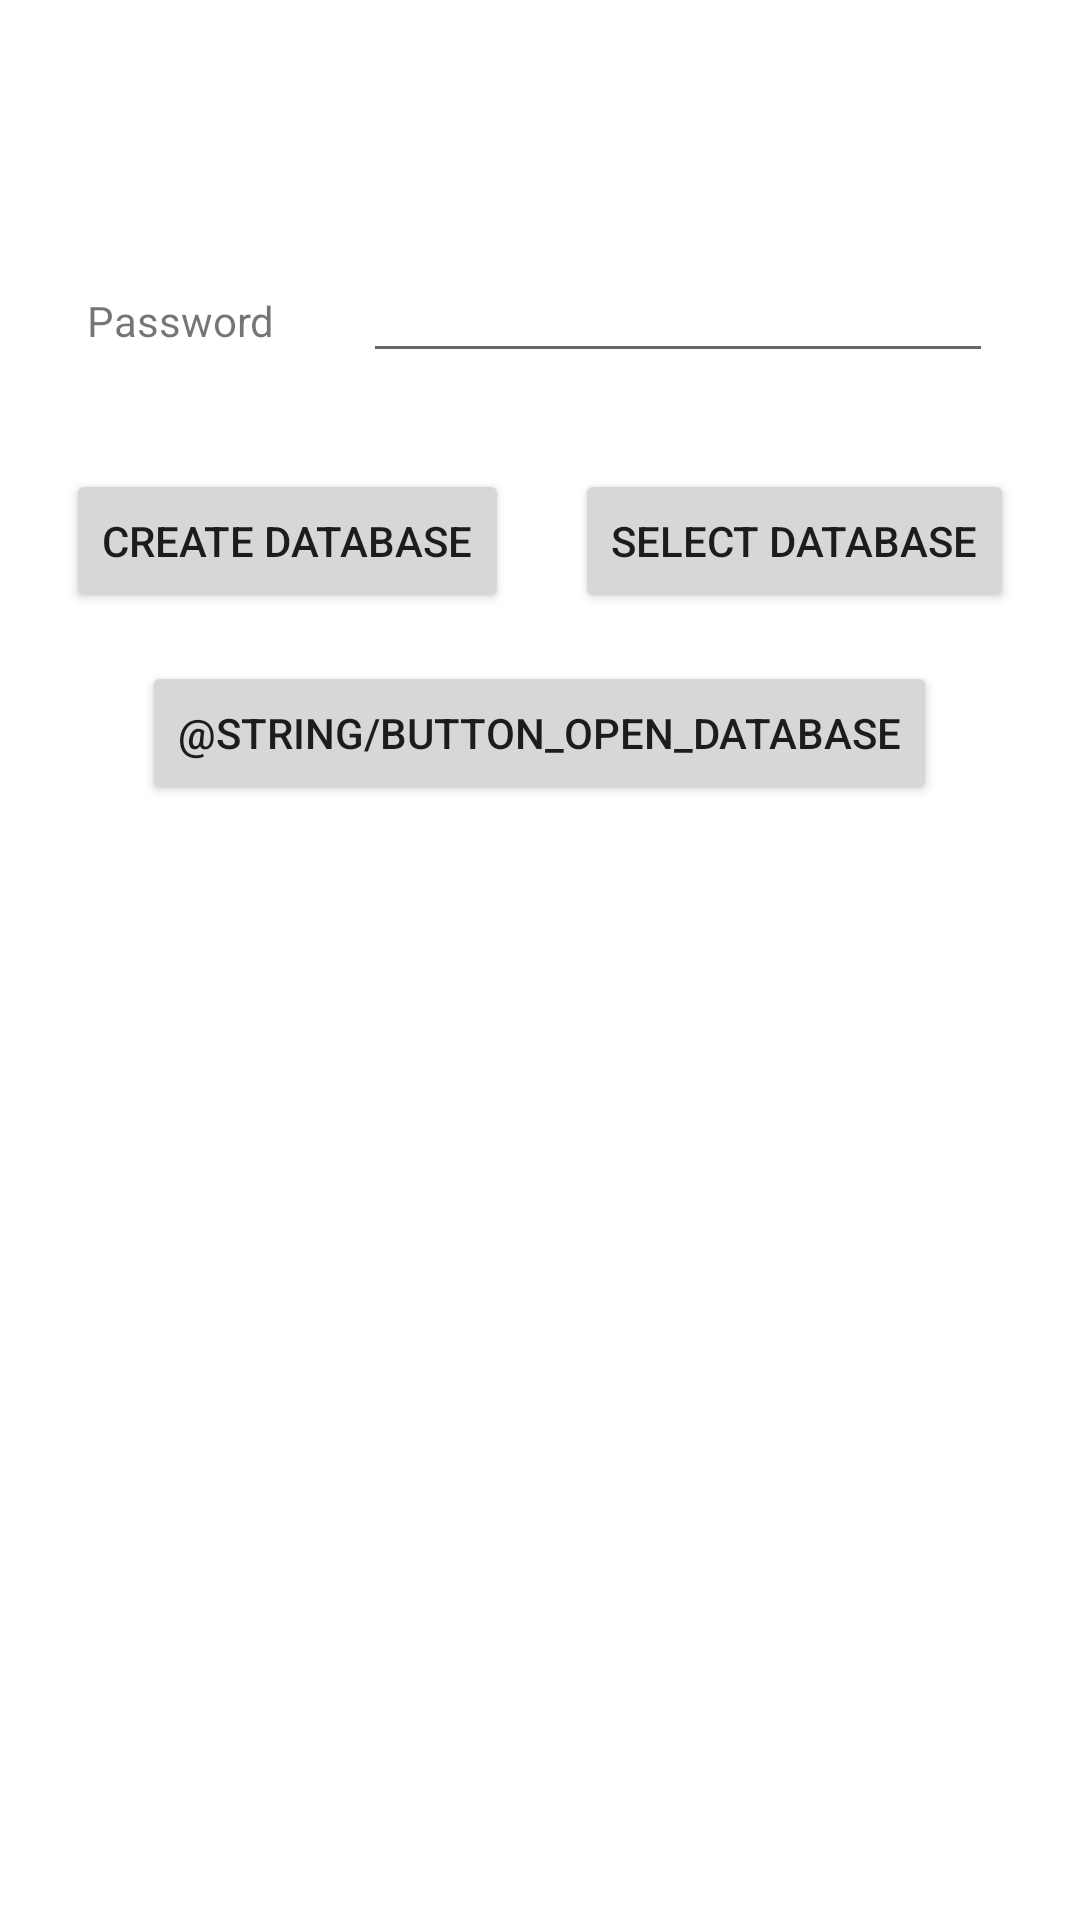

Write the Android layout XML for this screen, with the resource values it uses.
<!-- AndroidManifest.xml: application theme Theme.SourCherry -->
<!-- res/layout/activity_main.xml -->
<?xml version="1.0" encoding="utf-8"?>
<androidx.constraintlayout.widget.ConstraintLayout xmlns:android="http://schemas.android.com/apk/res/android"
    xmlns:app="http://schemas.android.com/apk/res-auto"
    xmlns:tools="http://schemas.android.com/tools"
    android:layout_width="match_parent"
    android:layout_height="match_parent"
    tools:context=".MainActivity">

    <TextView
        android:id="@+id/textViewMessage"
        android:layout_width="wrap_content"
        android:layout_height="wrap_content"
        android:layout_marginTop="32dp"
        app:layout_constraintEnd_toEndOf="parent"
        app:layout_constraintStart_toStartOf="parent"
        app:layout_constraintTop_toTopOf="parent" />

    <Button
        android:id="@+id/button2"
        android:layout_width="wrap_content"
        android:layout_height="wrap_content"
        android:layout_marginTop="32dp"
        android:text="@string/button_create_database"
        app:layout_constraintEnd_toStartOf="@+id/button"
        app:layout_constraintHorizontal_bias="0.5"
        app:layout_constraintStart_toStartOf="parent"
        app:layout_constraintTop_toBottomOf="@+id/editTextTextPassword" />

    <Button
        android:id="@+id/button"
        android:layout_width="wrap_content"
        android:layout_height="wrap_content"
        android:layout_marginTop="32dp"
        android:onClick="openGetDatabase"
        android:text="@string/button_select_database"
        app:layout_constraintEnd_toEndOf="parent"
        app:layout_constraintHorizontal_bias="0.5"
        app:layout_constraintStart_toEndOf="@+id/button2"
        app:layout_constraintTop_toBottomOf="@+id/editTextTextPassword" />

    <Button
        android:id="@+id/button_open"
        android:layout_width="wrap_content"
        android:layout_height="wrap_content"
        android:layout_marginTop="16dp"
        android:text="@string/button_open_database"
        app:layout_constraintEnd_toEndOf="parent"
        app:layout_constraintHorizontal_bias="0.499"
        app:layout_constraintStart_toStartOf="parent"
        app:layout_constraintTop_toBottomOf="@+id/button" />

    <EditText
        android:id="@+id/editTextTextPassword"
        android:layout_width="wrap_content"
        android:layout_height="wrap_content"
        android:layout_marginTop="32dp"
        android:ems="10"
        android:inputType="textPassword"
        app:layout_constraintEnd_toEndOf="parent"
        app:layout_constraintHorizontal_bias="0.5"
        app:layout_constraintStart_toEndOf="@+id/textViewPassword"
        app:layout_constraintTop_toBottomOf="@+id/textViewMessage" />

    <TextView
        android:id="@+id/textViewPassword"
        android:layout_width="wrap_content"
        android:layout_height="wrap_content"
        android:text="@string/text_password_label"
        app:layout_constraintBaseline_toBaselineOf="@+id/editTextTextPassword"
        app:layout_constraintEnd_toStartOf="@+id/editTextTextPassword"
        app:layout_constraintHorizontal_bias="0.5"
        app:layout_constraintStart_toStartOf="parent" />

</androidx.constraintlayout.widget.ConstraintLayout>
<!-- resources referenced by this layout -->
<resources>
  <string name="button_create_database">Create database</string>
  <string name="button_select_database">Select database</string>
  <string name="text_password_label">Password</string>
  <style name="Theme.SourCherry" parent="Theme.MaterialComponents.DayNight.DarkActionBar">
          
          <item name="colorPrimary">@color/cherry_red_500</item>
          <item name="colorPrimaryVariant">@color/cherry_red_700</item>
          <item name="colorOnPrimary">@color/white</item>
          
          <item name="colorSecondary">@color/cherry_blue_500</item>
          <item name="colorSecondaryVariant">@color/cherry_blue_700</item>
          <item name="colorOnSecondary">@color/black</item>
          
          <item name="android:statusBarColor" tools:targetApi="l">?attr/colorPrimaryVariant</item>
          
      </style>
  <color name="cherry_red_500">#AC1111</color>
  <color name="cherry_red_700">#750000</color>
  <color name="white">#FFFFFFFF</color>
  <color name="cherry_blue_500">#0277BD</color>
  <color name="cherry_blue_700">#004C8C</color>
  <color name="black">#FF000000</color>
</resources>
